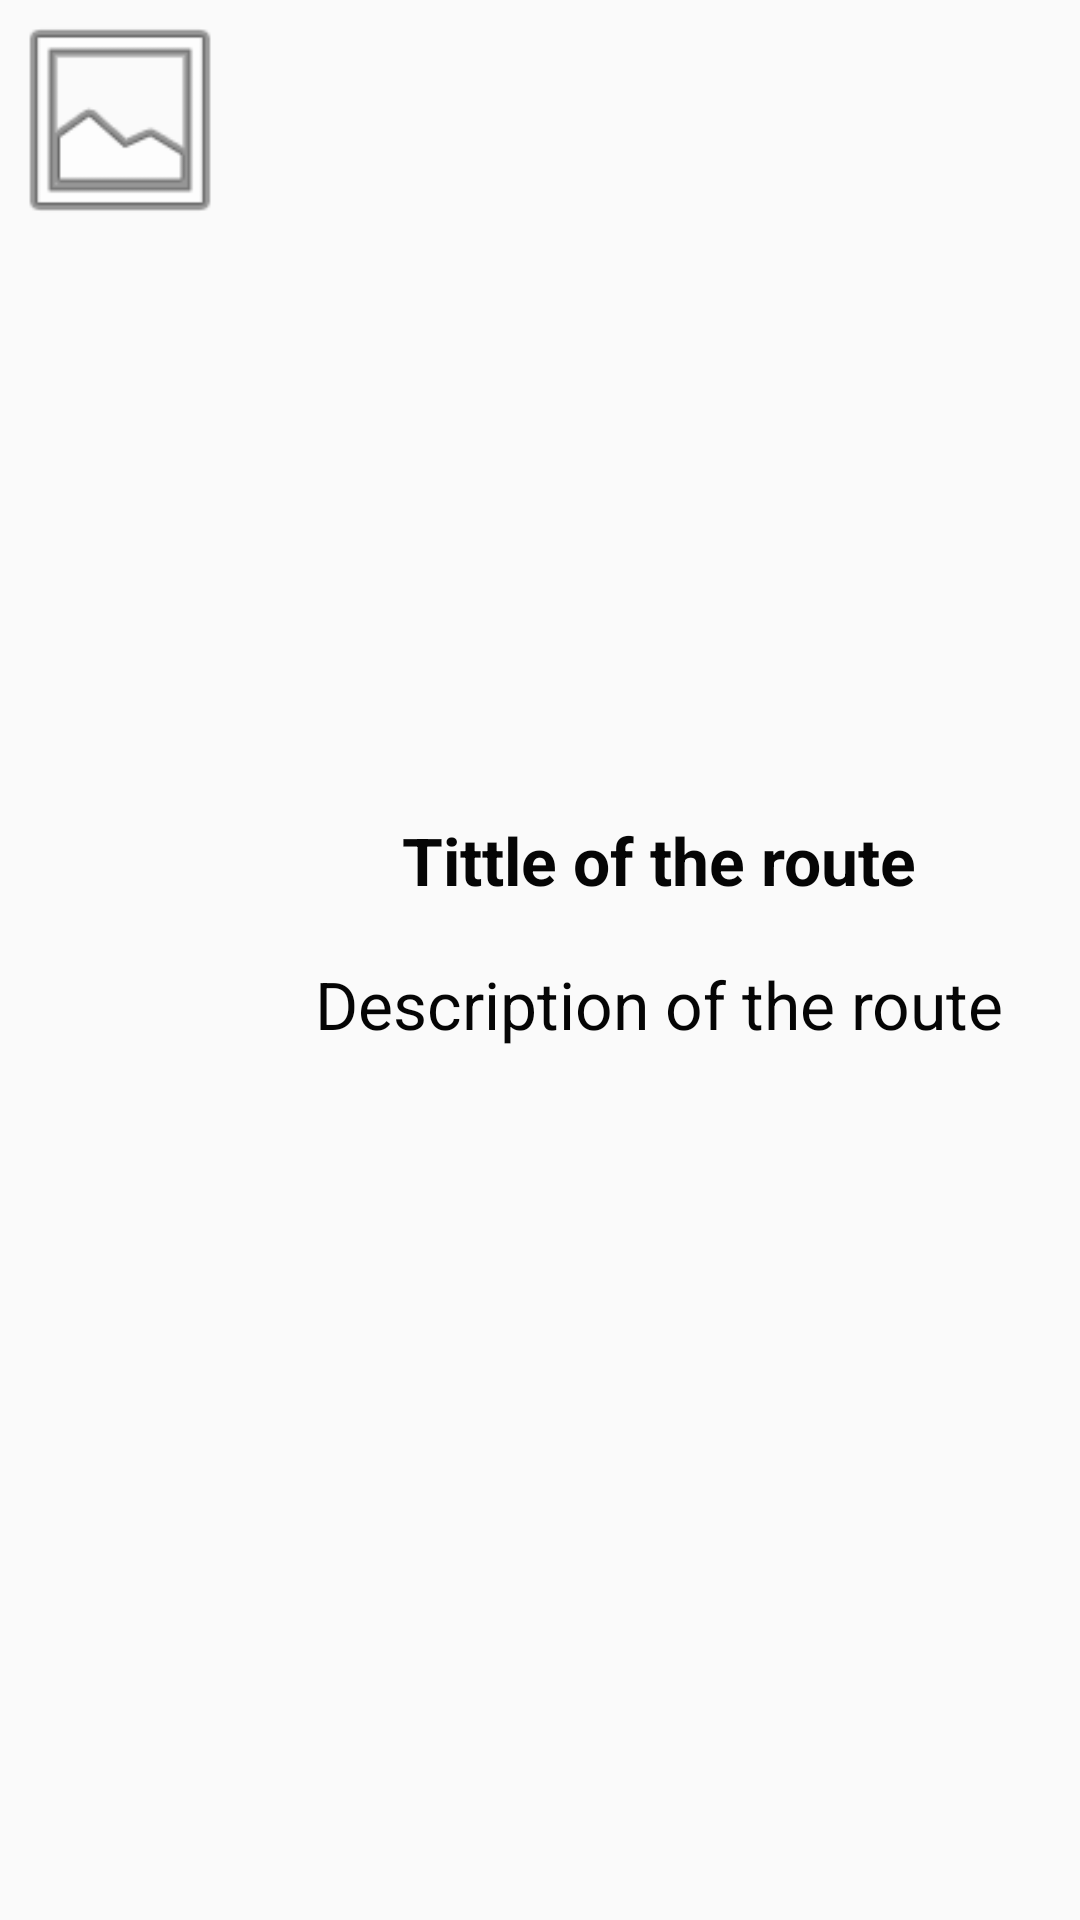

Produce the Android XML layout that renders to this screen, including the resource entries it uses.
<!-- AndroidManifest.xml: application theme AppTheme -->
<!-- res/layout/post_rute.xml -->
<?xml version="1.0" encoding="utf-8"?>
<LinearLayout xmlns:android="http://schemas.android.com/apk/res/android"
    android:layout_width="fill_parent"
    android:layout_height="wrap_content"
    android:orientation="horizontal" >

    <ImageView
        android:id="@+id/post_img"
        android:layout_width="80dp"
        android:layout_height="80dp"
        android:adjustViewBounds="true"
        android:scaleType="fitXY"
        android:contentDescription="@string/post_desc_img"
        android:src="@android:drawable/ic_menu_gallery" />

    <LinearLayout
        android:layout_width="fill_parent"
        android:layout_height="match_parent"
        android:gravity="center"
        android:orientation="vertical" >

        <TextView
            android:id="@+id/post_tittle"
            style="@style/CustomTheme"
            android:layout_width="wrap_content"
            android:layout_height="wrap_content"
            android:text="@string/post_text_tittle"
            android:textAppearance="?android:attr/textAppearanceLarge"
            android:textStyle="bold"/>

        <TextView
            android:id="@+id/post_desc"
            style="@style/CustomTheme"
            android:layout_width="wrap_content"
            android:layout_height="wrap_content"
            android:text="@string/post_text_desc"
            android:textAppearance="?android:attr/textAppearanceSmall" />

    </LinearLayout>

</LinearLayout>
<!-- resources referenced by this layout -->
<resources>
  <string name="post_desc_img">Description of the image</string>
  <string name="post_text_desc">Description of the route</string>
  <string name="post_text_tittle"> Tittle of the route</string>
  <style name="CustomTheme" parent="Theme.AppCompat.Light.DarkActionBar">
          
          <item name="colorPrimary">@color/colorPrimary</item>
          <item name="colorPrimaryDark">@color/colorPrimaryDark</item>
          <item name="android:textSize">22sp</item>
          <item name="android:textColor">@color/colorFont</item>
          <item name="android:layout_height">wrap_content</item>
          <item name="android:minWidth">48dp</item>
          <item name="android:minHeight">48dp</item>
          <item name="android:accessibilityLiveRegion">polite</item>
      </style>
  <style name="AppTheme" parent="Theme.AppCompat.Light.NoActionBar">
          
          <item name="colorPrimary">@color/colorPrimary</item>
          <item name="colorPrimaryDark">@color/colorPrimaryDark</item>
          <item name="colorAccent">@color/colorAccent</item>
          <item name="actionBarStyle">@style/ActionBarStyle</item>
      </style>
  <color name="colorPrimary">#1ABC9C</color>
  <color name="colorPrimaryDark">#00574B</color>
  <color name="colorFont">#050505</color>
  <color name="colorAccent">#D81B60</color>
  <style name="ActionBarStyle" parent="Widget.AppCompat.ActionBar">
          <item name="titleTextStyle">@style/ActionBarTitleTextStyle</item>
          <item name="background">@color/colorPrimary</item>
      </style>
  <style name="ActionBarTitleTextStyle" parent="TextAppearance.AppCompat.Widget.ActionBar.Title">
          <item name="android:textColor">@color/colorFont</item>
      </style>
</resources>
